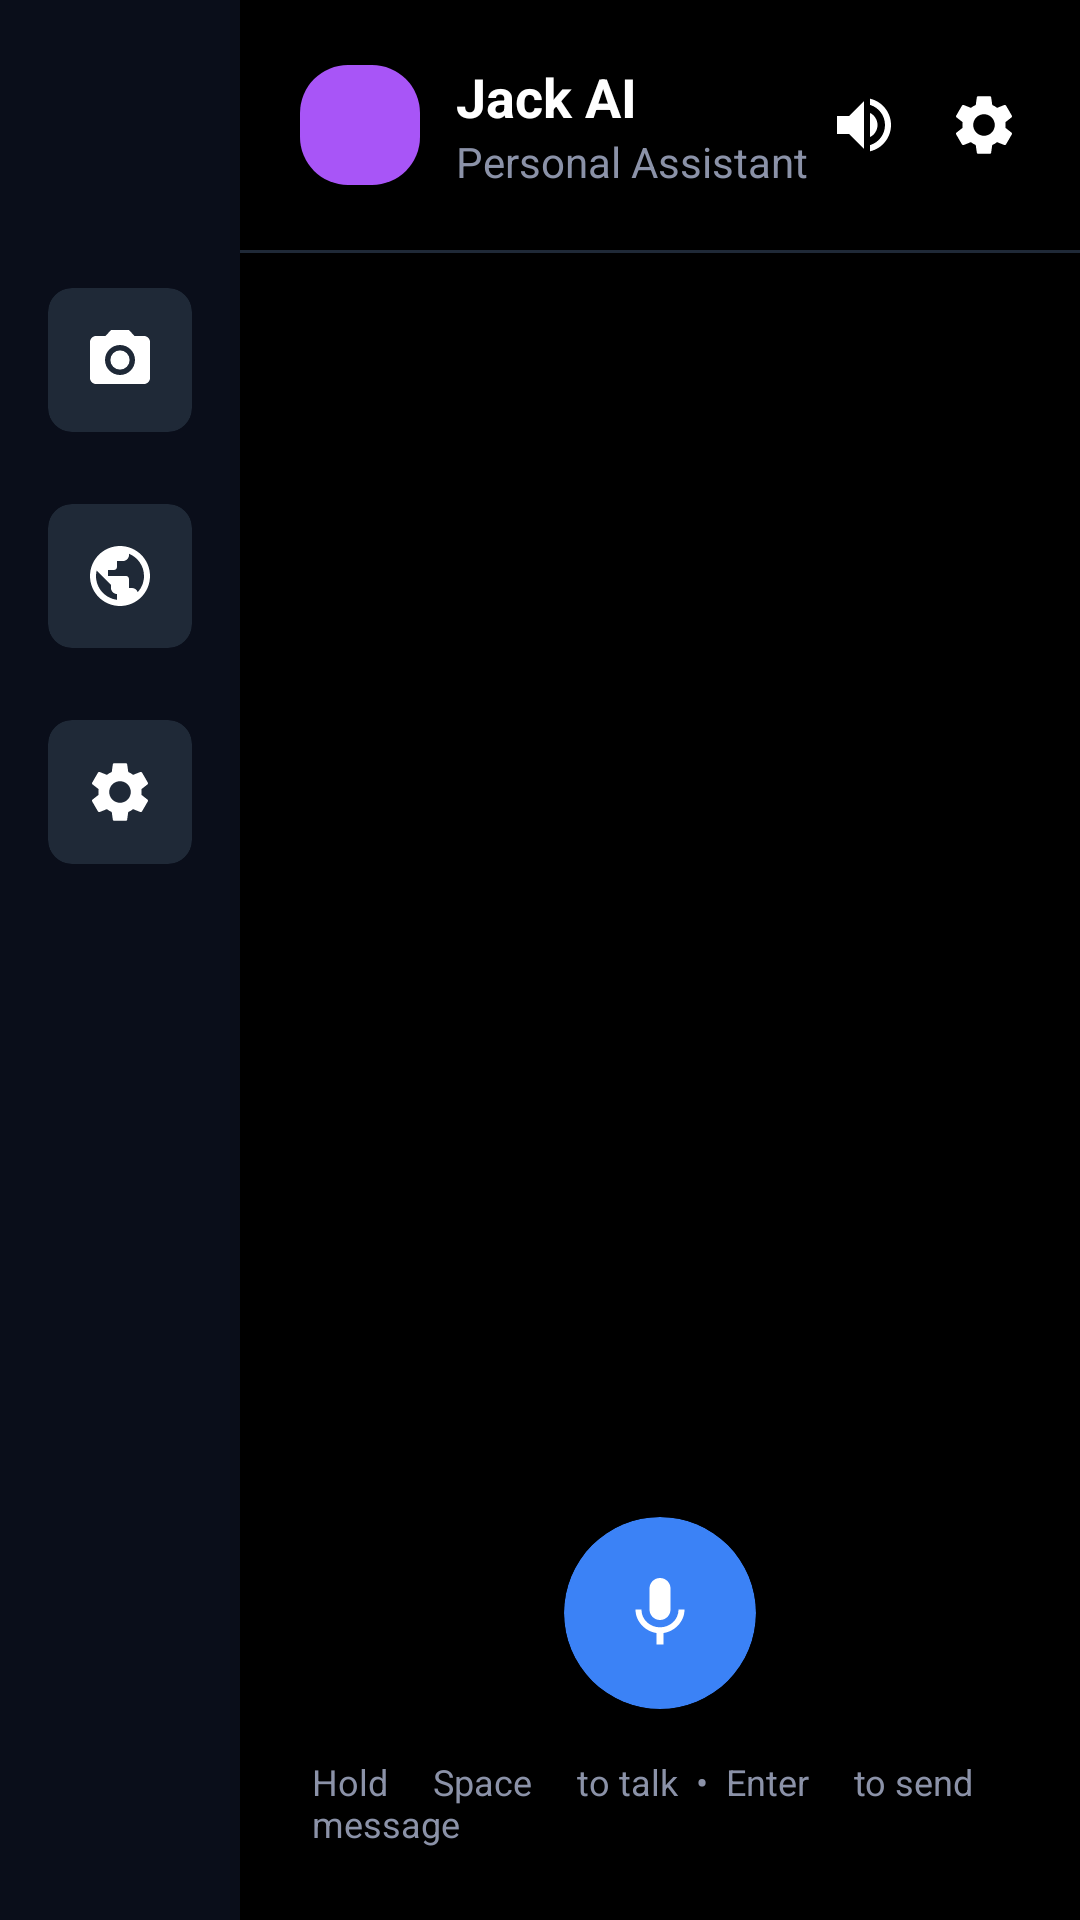

The Android layout XML behind this screen, and the referenced resources:
<!-- AndroidManifest.xml: application theme Theme.QuantumCore -->
<!-- res/layout/activity_jack_ai.xml -->
<?xml version="1.0" encoding="utf-8"?>

<RelativeLayout xmlns:android="http://schemas.android.com/apk/res/android"
    xmlns:app="http://schemas.android.com/apk/res-auto"
    android:layout_width="match_parent"
    android:layout_height="match_parent"
    android:background="@color/black">

    
    <LinearLayout
        android:id="@+id/sidebar"
        android:layout_width="80dp"
        android:layout_height="match_parent"
        android:background="#0A0E1A"
        android:orientation="vertical"
        android:padding="16dp"
        android:gravity="top">

        
        <androidx.cardview.widget.CardView
            android:id="@+id/btnCamera"
            android:layout_width="48dp"
            android:layout_height="48dp"
            android:layout_marginTop="80dp"
            android:layout_marginBottom="24dp"
            app:cardBackgroundColor="#1F2937"
            app:cardCornerRadius="8dp"
            app:cardElevation="0dp">

            <ImageView
                android:layout_width="24dp"
                android:layout_height="24dp"
                android:layout_gravity="center"
                android:src="@drawable/ic_camera"/>
        </androidx.cardview.widget.CardView>

        
        <androidx.cardview.widget.CardView
            android:id="@+id/btnGlobe"
            android:layout_width="48dp"
            android:layout_height="48dp"
            android:layout_marginBottom="24dp"
            app:cardBackgroundColor="#1F2937"
            app:cardCornerRadius="8dp"
            app:cardElevation="0dp">

            <ImageView
                android:layout_width="24dp"
                android:layout_height="24dp"
                android:layout_gravity="center"
                android:src="@drawable/ic_globe"/>
        </androidx.cardview.widget.CardView>

        
        <androidx.cardview.widget.CardView
            android:id="@+id/btnSettings"
            android:layout_width="48dp"
            android:layout_height="48dp"
            app:cardBackgroundColor="#1F2937"
            app:cardCornerRadius="8dp"
            app:cardElevation="0dp">

            <ImageView
                android:layout_width="24dp"
                android:layout_height="24dp"
                android:layout_gravity="center"
                android:src="@drawable/ic_settings"/>
        </androidx.cardview.widget.CardView>

    </LinearLayout>

    
    <RelativeLayout
        android:layout_width="match_parent"
        android:layout_height="match_parent"
        android:layout_toEndOf="@id/sidebar">

        
        <LinearLayout
            android:id="@+id/header"
            android:layout_width="match_parent"
            android:layout_height="wrap_content"
            android:orientation="horizontal"
            android:padding="20dp"
            android:gravity="center_vertical"
            android:background="@color/black">

            
            <View
                android:layout_width="40dp"
                android:layout_height="40dp"
                android:background="@drawable/bg_icon_purple"/>

            <LinearLayout
                android:layout_width="0dp"
                android:layout_height="wrap_content"
                android:layout_weight="1"
                android:orientation="vertical"
                android:layout_marginStart="12dp">

                <TextView
                    android:layout_width="wrap_content"
                    android:layout_height="wrap_content"
                    android:text="Jack AI"
                    android:textColor="@color/white"
                    android:textSize="18sp"
                    android:textStyle="bold"/>

                <TextView
                    android:layout_width="wrap_content"
                    android:layout_height="wrap_content"
                    android:text="Personal Assistant"
                    android:textColor="@color/gray"
                    android:textSize="14sp"/>
            </LinearLayout>

            
            <ImageView
                android:id="@+id/btnVolume"
                android:layout_width="24dp"
                android:layout_height="24dp"
                android:src="@drawable/ic_volume"
                android:layout_marginEnd="16dp"/>

            
            <ImageView
                android:id="@+id/btnSettingsTop"
                android:layout_width="24dp"
                android:layout_height="24dp"
                android:src="@drawable/ic_settings"/>

        </LinearLayout>

        
        <View
            android:id="@+id/divider"
            android:layout_width="match_parent"
            android:layout_height="1dp"
            android:layout_below="@id/header"
            android:background="#1F2937"/>

        
        <androidx.recyclerview.widget.RecyclerView
            android:id="@+id/recyclerMessages"
            android:layout_width="match_parent"
            android:layout_height="match_parent"
            android:layout_below="@id/divider"
            android:layout_above="@id/bottomArea"
            android:padding="16dp"
            android:clipToPadding="false"
            android:scrollbars="vertical"/>

        
        <RelativeLayout
            android:id="@+id/bottomArea"
            android:layout_width="match_parent"
            android:layout_height="wrap_content"
            android:layout_alignParentBottom="true"
            android:padding="24dp">

            
            <androidx.cardview.widget.CardView
                android:id="@+id/btnMicrophone"
                android:layout_width="64dp"
                android:layout_height="64dp"
                android:layout_centerHorizontal="true"
                app:cardBackgroundColor="#3B82F6"
                app:cardCornerRadius="32dp"
                app:cardElevation="8dp">

                <ImageView
                    android:layout_width="28dp"
                    android:layout_height="28dp"
                    android:layout_gravity="center"
                    android:src="@drawable/ic_microphone"/>
            </androidx.cardview.widget.CardView>

            
            <TextView
                android:layout_width="wrap_content"
                android:layout_height="wrap_content"
                android:layout_below="@id/btnMicrophone"
                android:layout_centerHorizontal="true"
                android:layout_marginTop="16dp"
                android:text="Hold     Space     to talk  •  Enter     to send message"
                android:textColor="@color/gray"
                android:textSize="12sp"/>

        </RelativeLayout>

    </RelativeLayout>

</RelativeLayout>
<!-- resources referenced by this layout -->
<resources>
  <color name="black">#000000</color>
  <color name="gray">#8B92A8</color>
  <color name="white">#FFFFFF</color>
  <!-- drawable bg_icon_purple (drawable) -->
  <?xml version="1.0" encoding="utf-8"?>
  
  <shape xmlns:android="http://schemas.android.com/apk/res/android"
      android:shape="rectangle">
      <solid android:color="@color/purple"/>
      <corners android:radius="16dp"/>
  </shape>
  <!-- drawable ic_camera (drawable) -->
  <?xml version="1.0" encoding="utf-8"?>
  
  <vector xmlns:android="http://schemas.android.com/apk/res/android"
      android:width="24dp"
      android:height="24dp"
      android:viewportWidth="24"
      android:viewportHeight="24">
      <path
          android:fillColor="@android:color/white"
          android:pathData="M12,12m-3.2,0a3.2,3.2 0,1 1,6.4 0a3.2,3.2 0,1 1,-6.4 0"/>
      <path
          android:fillColor="@android:color/white"
          android:pathData="M9,2L7.17,4L4,4c-1.1,0 -2,0.9 -2,2v12c0,1.1 0.9,2 2,2h16c1.1,0 2,-0.9 2,-2L22,6c0,-1.1 -0.9,-2 -2,-2h-3.17L15,2L9,2zM12,17c-2.76,0 -5,-2.24 -5,-5s2.24,-5 5,-5 5,2.24 5,5 -2.24,5 -5,5z"/>
  </vector>
  <!-- drawable ic_globe (drawable) -->
  <?xml version="1.0" encoding="utf-8"?>
  
  <vector xmlns:android="http://schemas.android.com/apk/res/android"
      android:width="24dp"
      android:height="24dp"
      android:viewportWidth="24"
      android:viewportHeight="24">
      <path
          android:fillColor="@android:color/white"
          android:pathData="M12,2C6.48,2 2,6.48 2,12s4.48,10 10,10 10,-4.48 10,-10S17.52,2 12,2zM11,19.93c-3.95,-0.49 -7,-3.85 -7,-7.93 0,-0.62 0.08,-1.21 0.21,-1.79L9,15v1c0,1.1 0.9,2 2,2v1.93zM17.9,17.39c-0.26,-0.81 -1,-1.39 -1.9,-1.39h-1v-3c0,-0.55 -0.45,-1 -1,-1L8,12v-2h2c0.55,0 1,-0.45 1,-1L11,7h2c1.1,0 2,-0.9 2,-2v-0.41c2.93,1.19 5,4.06 5,7.41 0,2.08 -0.8,3.97 -2.1,5.39z"/>
  </vector>
  <!-- drawable ic_microphone (drawable) -->
  <?xml version="1.0" encoding="utf-8"?>
  
  <vector xmlns:android="http://schemas.android.com/apk/res/android"
      android:width="24dp"
      android:height="24dp"
      android:viewportWidth="24"
      android:viewportHeight="24">
      <path
          android:fillColor="@android:color/white"
          android:pathData="M12,14c1.66,0 3,-1.34 3,-3V5c0,-1.66 -1.34,-3 -3,-3S9,3.34 9,5v6C9,12.66 10.34,14 12,14zM17.3,11c0,3 -2.54,5.1 -5.3,5.1S6.7,14 6.7,11H5c0,3.41 2.72,6.23 6,6.72V21h2v-3.28c3.28,-0.48 6,-3.3 6,-6.72H17.3z"/>
  </vector>
  <!-- drawable ic_volume (drawable) -->
  <?xml version="1.0" encoding="utf-8"?>
  
  <vector xmlns:android="http://schemas.android.com/apk/res/android"
      android:width="24dp"
      android:height="24dp"
      android:viewportWidth="24"
      android:viewportHeight="24">
      <path
          android:fillColor="@android:color/white"
          android:pathData="M3,9v6h4l5,5L12,4L7,9L3,9zM16.5,12c0,-1.77 -1.02,-3.29 -2.5,-4.03v8.05c1.48,-0.73 2.5,-2.25 2.5,-4.02zM14,3.23v2.06c2.89,0.86 5,3.54 5,6.71s-2.11,5.85 -5,6.71v2.06c4.01,-0.91 7,-4.49 7,-8.77s-2.99,-7.86 -7,-8.77z"/>
  </vector>
  <style name="Theme.QuantumCore" parent="Theme.MaterialComponents.DayNight.NoActionBar">
          <item name="colorPrimary">@color/purple</item>
          <item name="colorPrimaryVariant">@color/dark_bg</item>
          <item name="colorOnPrimary">@color/white</item>
          <item name="colorSecondary">@color/cyan</item>
          <item name="android:statusBarColor">@color/black</item>
          <item name="android:windowBackground">@color/dark_bg</item>
      </style>
  <color name="purple">#A855F7</color>
  <color name="dark_bg">#0A0E1A</color>
  <color name="cyan">#06D6A0</color>
</resources>
